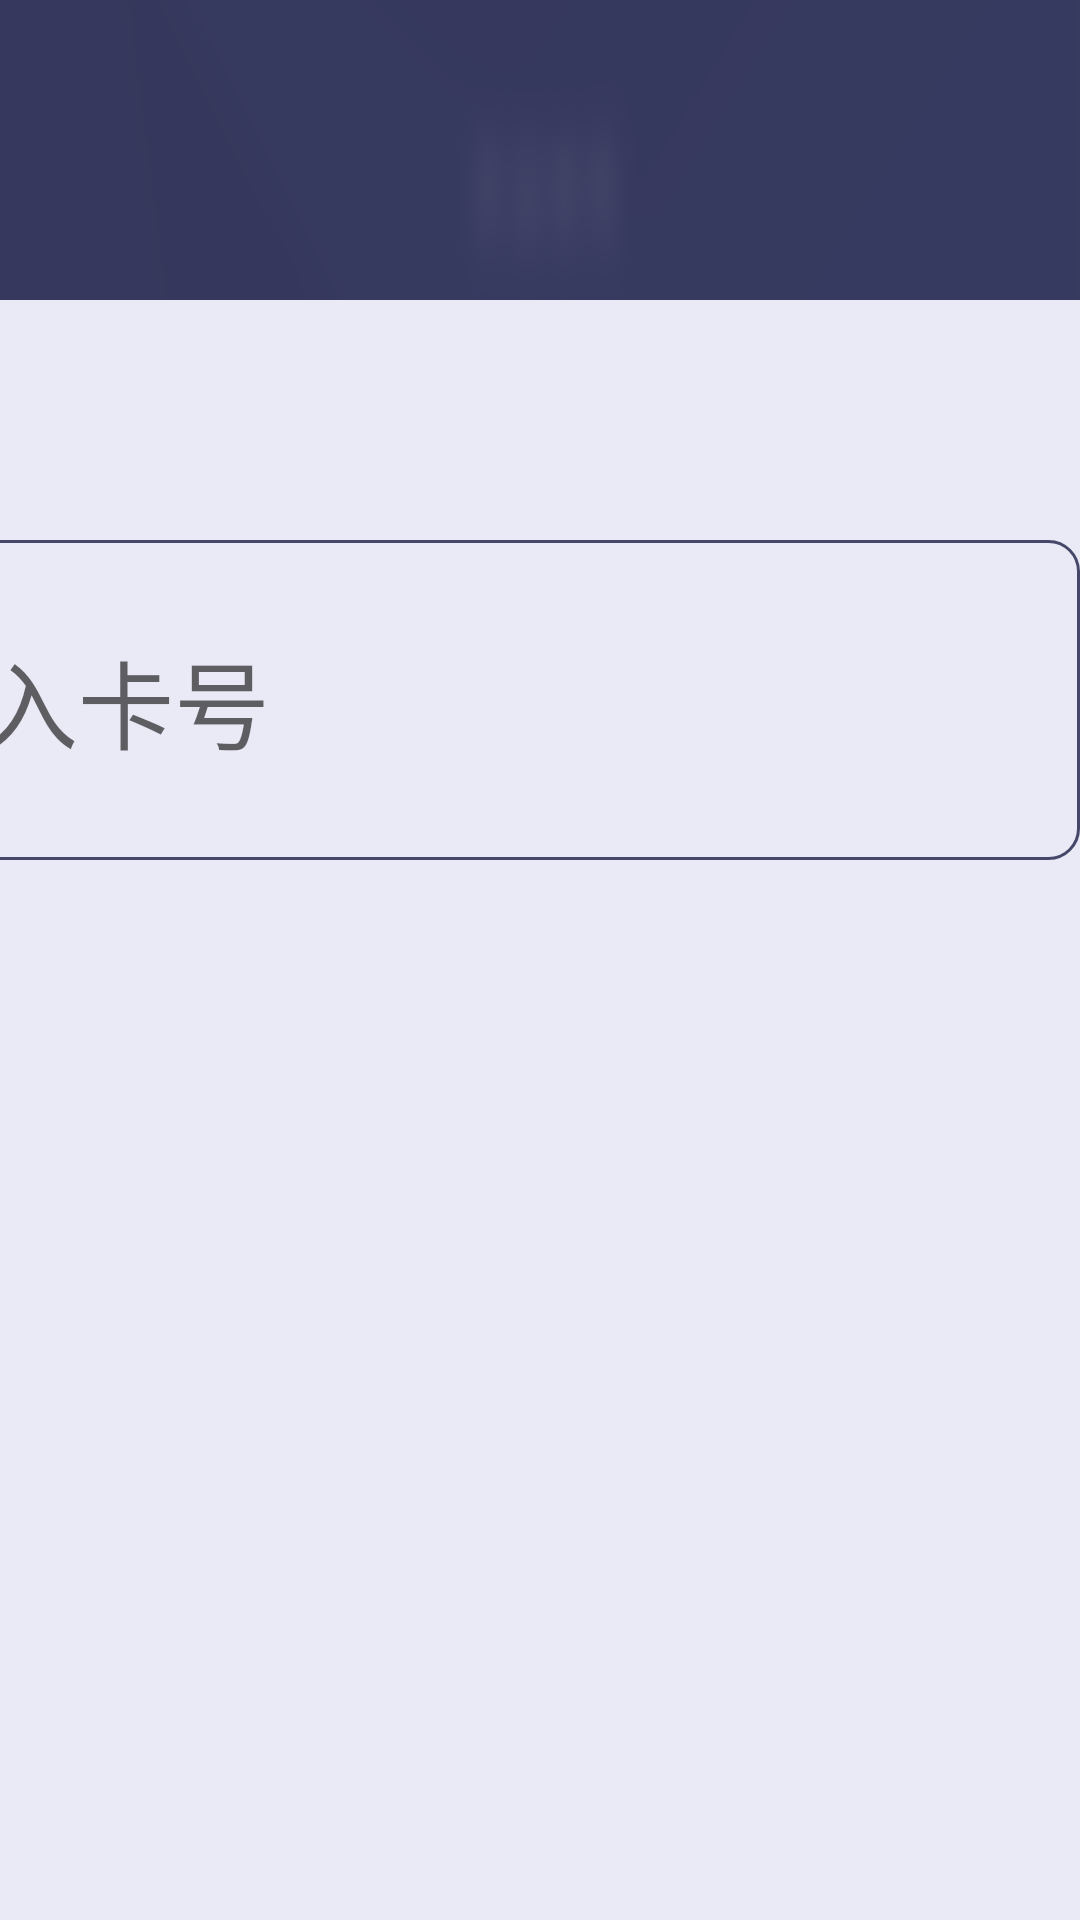

Layout XML and referenced resources for this Android screen:
<!-- AndroidManifest.xml: application theme AppTheme -->
<!-- res/layout/fragment_balance.xml -->
<?xml version="1.0" encoding="utf-8"?>
<FrameLayout xmlns:android="http://schemas.android.com/apk/res/android"
    xmlns:tools="http://schemas.android.com/tools"
    android:layout_width="match_parent"
    android:layout_height="match_parent"
    android:background="@mipmap/fragment_background"
    tools:context=".BalanceFragment">

    <LinearLayout
        android:orientation="vertical"
        android:layout_gravity="center"
        android:layout_width="1200dp"
        android:layout_height="match_parent">

        <LinearLayout
            android:padding="80dp"
            android:background="@drawable/shape_balance_background"
            android:orientation="vertical"
            android:layout_marginTop="100dp"
            android:layout_width="match_parent"
            android:layout_height="800dp">

            <LinearLayout
                android:orientation="horizontal"
                android:layout_width="match_parent"
                android:layout_height="wrap_content">

                <EditText
                    android:background="@drawable/shape_recharge_edit_bg"
                    android:padding="30dp"
                    android:textSize="32dp"
                    android:gravity="center"
                    android:hint="请输入卡号"
                    android:layout_weight="1"
                    android:layout_width="0dp"
                    android:layout_height="wrap_content" />

                <Button
                    android:textColor="@drawable/selector_button_right_text"
                    android:background="@drawable/selector_balance_query"
                    android:letterSpacing="0.1"
                    android:textSize="50dp"
                    android:text="查询余额"
                    android:layout_marginLeft="40dp"
                    android:layout_width="300dp"
                    android:layout_height="match_parent" />
            </LinearLayout>

            <RelativeLayout
                android:background="@mipmap/fragment_balance_child_background"
                android:layout_marginTop="80dp"
                android:orientation="vertical"
                android:layout_width="match_parent"
                android:layout_height="match_parent">

                <LinearLayout
                    android:orientation="vertical"
                    android:layout_marginTop="20dp"
                    android:layout_marginLeft="50dp"
                    android:layout_marginRight="50dp"
                    android:layout_marginBottom="20dp"
                    android:layout_width="match_parent"
                    android:layout_height="match_parent">
                    <TextView
                        android:letterSpacing="0.1"
                        android:textColor="@color/fragment_balance_text_color"
                        android:textStyle="bold"
                        android:text="张小闹"
                        android:gravity="center"
                        android:textSize="48dp"
                        android:layout_weight="1"
                        android:layout_width="wrap_content"
                        android:layout_height="0dp" />

                    <LinearLayout
                        android:gravity="center_vertical"
                        android:orientation="vertical"
                        android:layout_weight="2"
                        android:layout_width="match_parent"
                        android:layout_height="0dp">
                        <TextView
                            android:letterSpacing="0.1"
                            android:text="当前余额"
                            android:textSize="30dp"
                            android:layout_width="wrap_content"
                            android:layout_height="wrap_content" />
                        <LinearLayout
                            android:layout_width="wrap_content"
                            android:orientation="horizontal"
                            android:layout_height="wrap_content">
                            <TextView
                                android:textStyle="bold"
                                android:text="¥"
                                android:textColor="@color/fragment_balance_text_color"
                                android:textSize="40dp"
                                android:layout_width="wrap_content"
                                android:layout_height="wrap_content" />

                            <TextView
                                android:layout_marginLeft="10dp"
                                android:textStyle="bold"
                                android:text="7850.89"
                                android:textColor="@color/fragment_balance_text_color"
                                android:textSize="70dp"
                                android:layout_width="wrap_content"
                                android:layout_height="wrap_content" />
                        </LinearLayout>
                    </LinearLayout>

                    <TextView
                        android:letterSpacing="0.4"
                        android:gravity="center"
                        android:layout_weight="1"
                        android:text="**** **** **** 1234"
                        android:textSize="50dp"
                        android:layout_width="match_parent"
                        android:layout_height="0dp" />

                </LinearLayout>

                <ImageView
                    android:id="@+id/iv_vip_balance"
                    android:layout_margin="30dp"
                    android:layout_alignParentRight="true"
                    android:src="@mipmap/vip1_icon"
                    android:layout_width="wrap_content"
                    android:layout_height="wrap_content" />

                <ImageView
                    android:id="@+id/iv_pig_balance"
                    android:layout_marginLeft="15dp"
                    android:layout_marginBottom="20dp"
                    android:layout_alignParentBottom="true"
                    android:src="@mipmap/fragment_balance_pig"
                    android:layout_width="wrap_content"
                    android:layout_height="wrap_content" />

            </RelativeLayout>

        </LinearLayout>


        <FrameLayout
            android:layout_marginBottom="20dp"
            android:layout_marginTop="90dp"
            android:layout_weight="1"
            android:layout_width="match_parent"
            android:layout_height="0dp">

            <include layout="@layout/layout_fragment_button"/>

        </FrameLayout>

        <include layout="@layout/layout_copyright"/>


    </LinearLayout>

</FrameLayout>
<!-- res/layout/layout_fragment_button.xml (included above) -->
<?xml version="1.0" encoding="utf-8"?>
<LinearLayout xmlns:android="http://schemas.android.com/apk/res/android"
    android:layout_width="match_parent"
    android:layout_height="match_parent"
    android:gravity="center"
    android:orientation="horizontal"
    android:paddingLeft="50dp"
    android:paddingTop="40dp"
    android:paddingRight="50dp"
    android:paddingBottom="40dp">

    <Button
        android:letterSpacing="1.1"
        android:id="@+id/btn_fragment_left"
        android:layout_width="0dp"
        android:layout_height="match_parent"
        android:layout_marginRight="80dp"
        android:layout_weight="1"
        android:background="@drawable/selector_button_left"
        android:textColor="@drawable/selector_button_left_text"
        android:textSize="40dp"
        android:textStyle="bold" />

    <Button
        android:letterSpacing="1.1"
        android:id="@+id/btn_fragment_right"
        android:layout_width="0dp"
        android:layout_height="match_parent"
        android:layout_weight="1"
        android:background="@drawable/selector_button_right"
        android:textColor="@drawable/selector_button_right_text"
        android:textSize="40dp"
        android:textStyle="bold" />
</LinearLayout>
<!-- res/layout/layout_copyright.xml (included above) -->
<?xml version="1.0" encoding="utf-8"?>
<TextView
    xmlns:android="http://schemas.android.com/apk/res/android"
    android:layout_width="match_parent"
    android:layout_height="wrap_content"
    android:gravity="center"
    android:padding="26dp"
    android:text="Copyright © 2019 北京龙星而硕商贸有限公司"
    android:textColor="@color/text_color_white"
    android:textSize="20dp" />
<!-- resources referenced by this layout -->
<resources>
  <color name="fragment_balance_text_color">#090D3A</color>
  <color name="text_color_white">@android:color/white</color>
  <!-- drawable selector_button_left (drawable) -->
  <?xml version="1.0" encoding="utf-8"?>
  <selector xmlns:android="http://schemas.android.com/apk/res/android">
      <item android:drawable="@drawable/shape_button_yellow" android:state_pressed="true" />
      <item android:drawable="@drawable/shape_button_blue" />
  </selector>
  <!-- drawable selector_button_left_text (drawable) -->
  <?xml version="1.0" encoding="utf-8"?>
  <selector xmlns:android="http://schemas.android.com/apk/res/android">
      <item android:color="@color/button_yellow_text_color" android:state_pressed="true" />
      <item android:color="@color/button_blue_text_color" />
  </selector>
  <!-- drawable selector_button_right (drawable) -->
  <?xml version="1.0" encoding="utf-8"?>
  <selector xmlns:android="http://schemas.android.com/apk/res/android">
      <item android:drawable="@drawable/shape_button_blue" android:state_pressed="true" />
      <item android:drawable="@drawable/shape_button_yellow" />
  </selector>
  <!-- drawable selector_button_right_text (drawable) -->
  <?xml version="1.0" encoding="utf-8"?>
  <selector xmlns:android="http://schemas.android.com/apk/res/android">
      <item android:color="@color/button_blue_text_color" android:state_pressed="true" />
      <item android:color="@color/button_yellow_text_color" />
  </selector>
  <!-- drawable shape_balance_background (drawable) -->
  <?xml version="1.0" encoding="utf-8"?>
  <shape xmlns:android="http://schemas.android.com/apk/res/android">
      <solid android:color="@color/fragment_balance_background"/>
      <corners android:radius="50dp"/>
  </shape>
  <!-- drawable shape_recharge_edit_bg (drawable) -->
  <?xml version="1.0" encoding="utf-8"?>
  <shape xmlns:android="http://schemas.android.com/apk/res/android">
      <corners android:radius="10dp"/>
      <stroke android:width="1dp" android:color="@color/fragment_recharge_edit_bg_color"/>
  </shape>
  <style name="AppTheme" parent="Theme.AppCompat.Light.DarkActionBar">
          
          <item name="colorPrimary">@color/colorPrimary</item>
          <item name="colorPrimaryDark">@color/colorPrimaryDark</item>
          <item name="colorAccent">@color/colorAccent</item>
      </style>
  <!-- drawable shape_balance_button_pressed (drawable) -->
  <?xml version="1.0" encoding="utf-8"?>
  <shape xmlns:android="http://schemas.android.com/apk/res/android">
      <corners android:radius="20dp" />
      <solid android:color="@color/button_blue" />
  </shape>
  <!-- drawable shape_balance_button_normal (drawable) -->
  <?xml version="1.0" encoding="utf-8"?>
  <shape xmlns:android="http://schemas.android.com/apk/res/android">
      <corners android:radius="20dp" />
      <solid android:color="@color/button_yellow" />
  </shape>
  <!-- drawable shape_button_yellow (drawable) -->
  <?xml version="1.0" encoding="utf-8"?>
  <shape xmlns:android="http://schemas.android.com/apk/res/android">
      <corners android:radius="80dp" />
      <solid android:color="@color/button_yellow" />
  </shape>
  <!-- drawable shape_button_blue (drawable) -->
  <?xml version="1.0" encoding="utf-8"?>
  <shape xmlns:android="http://schemas.android.com/apk/res/android">
      <corners android:radius="80dp" />
      <solid android:color="@color/button_blue" />
  </shape>
  <color name="button_yellow_text_color">#1E1A3B</color>
  <color name="button_blue_text_color">#FEFEFC</color>
  <color name="fragment_balance_background">#EAEAF6</color>
  <color name="fragment_recharge_edit_bg_color">#464869</color>
  <color name="colorPrimary">#008577</color>
  <color name="colorPrimaryDark">#00574B</color>
  <color name="colorAccent">#D81B60</color>
  <color name="button_blue">#090D3A</color>
  <color name="button_yellow">#FFEA1D</color>
</resources>
